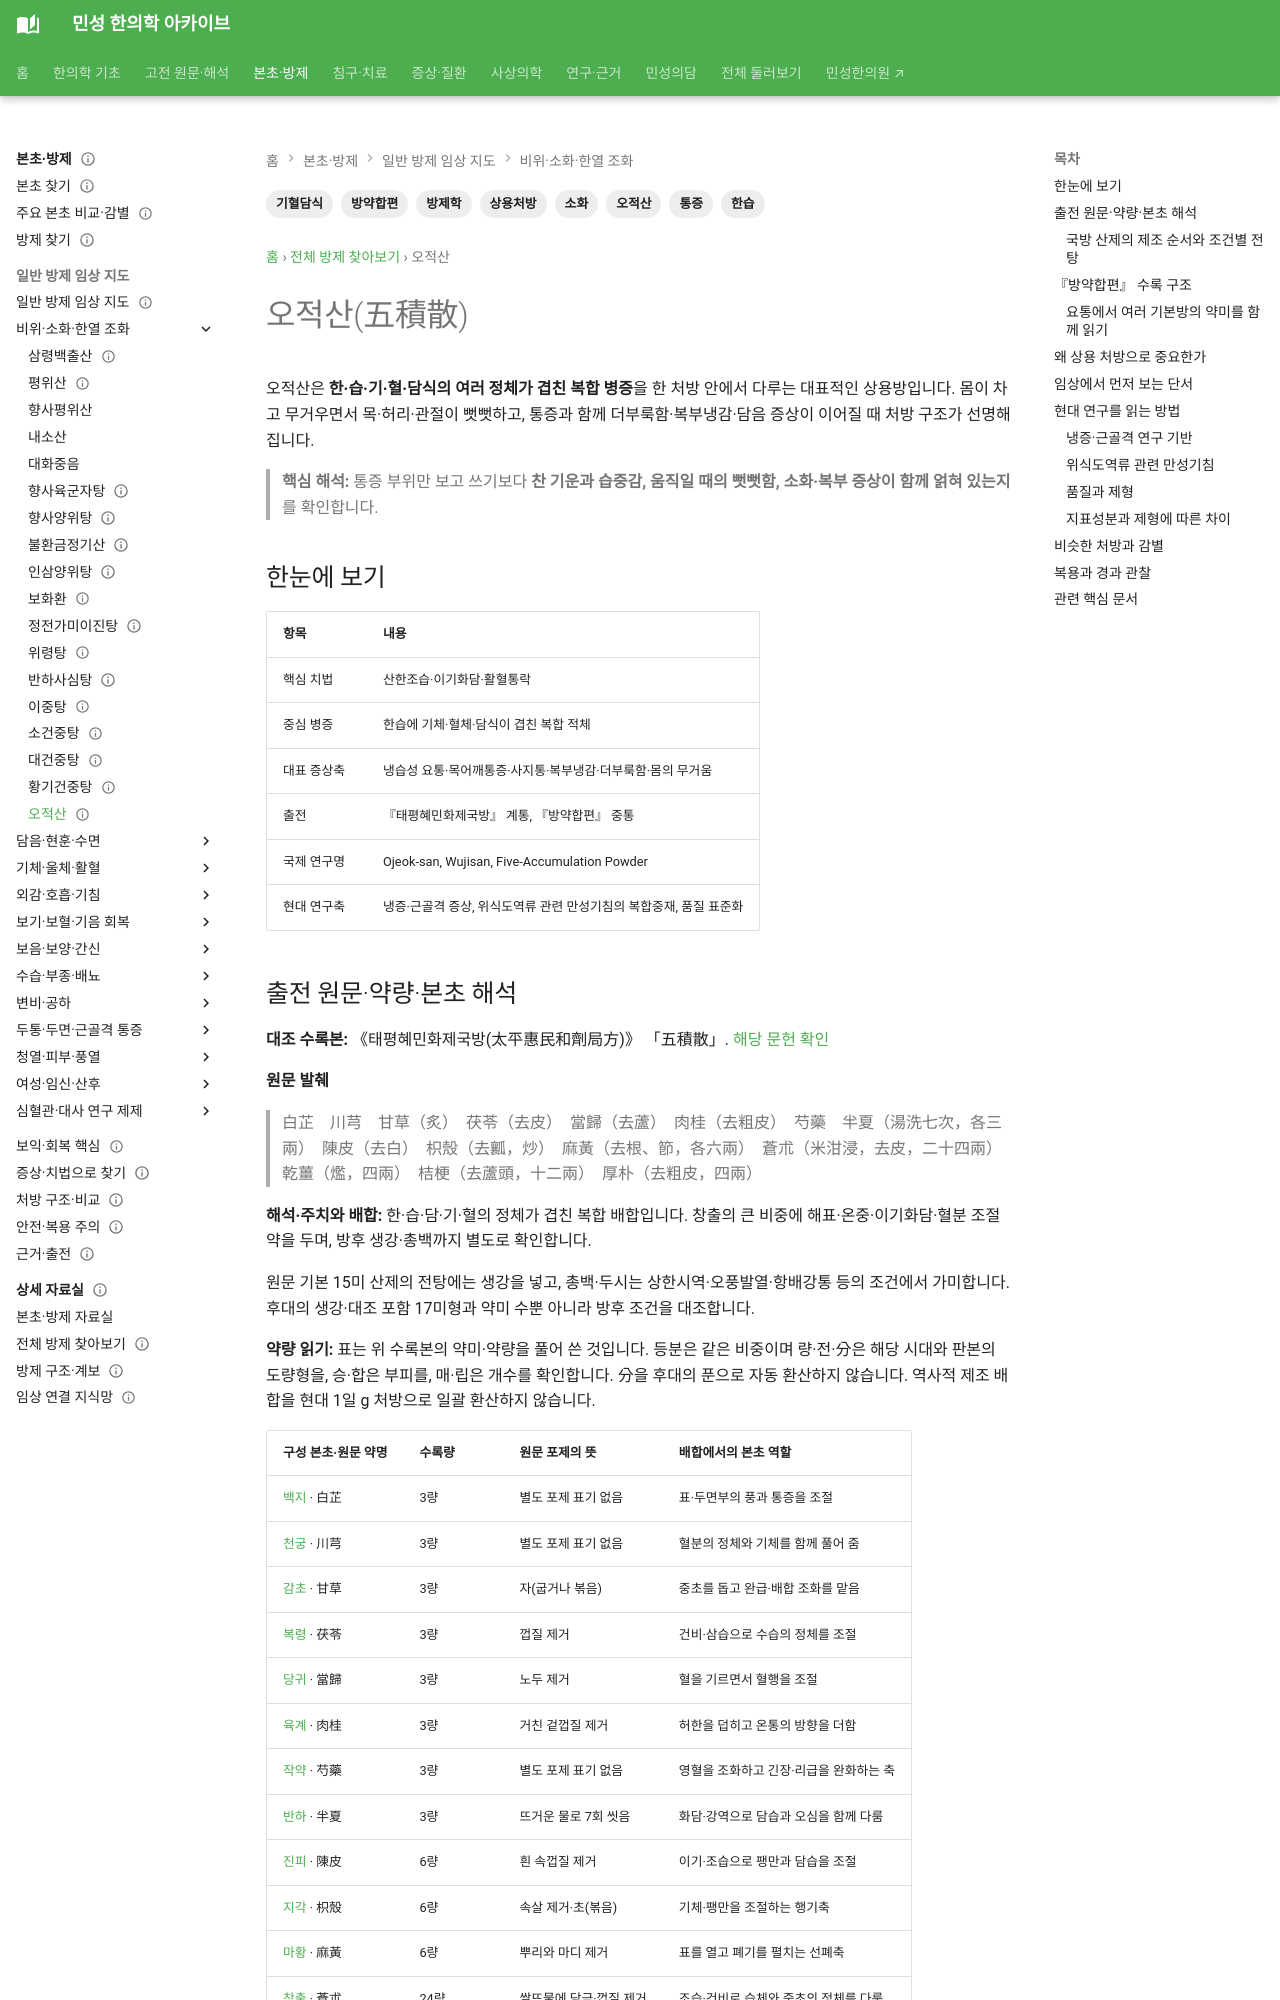

repository: joowon1111/minseong-korean-medicine-wiki · page: formulas/wujisan/index.html · generator: mkdocs

---
title: 오적산(五積散)
tags: [방제학, 오적산, 한습, 기혈담식, 통증, 소화, 방약합편, 상용처방]
status: 검토완료
last_reviewed: 2026-10-08
search_title: "오적산 구성·몸이 차고 아플 때 보는 단서"
description: "오적산의 구성과 한·습·기·혈·담식의 배합을 정리합니다. 몸이 차면서 허리·근육이 아프거나 속이 불편할 때 살피는 전통 증후와 연구를 설명합니다."
---
# 오적산(五積散)

오적산은 **한·습·기·혈·담식의 여러 정체가 겹친 복합 병증**을 한 처방 안에서 다루는 대표적인 상용방입니다. 몸이 차고 무거우면서 목·허리·관절이 뻣뻣하고, 통증과 함께 더부룩함·복부냉감·담음 증상이 이어질 때 처방 구조가 선명해집니다.

> **핵심 해석:** 통증 부위만 보고 쓰기보다 **찬 기운과 습중감, 움직일 때의 뻣뻣함, 소화·복부 증상이 함께 얽혀 있는지**를 확인합니다.

## 한눈에 보기

| 항목 | 내용 |
|---|---|
| 핵심 치법 | 산한조습·이기화담·활혈통락 |
| 중심 병증 | 한습에 기체·혈체·담식이 겹친 복합 적체 |
| 대표 증상축 | 냉습성 요통·목어깨통증·사지통·복부냉감·더부룩함·몸의 무거움 |
| 출전 | 『태평혜민화제국방』 계통, 『방약합편』 중통 |
| 국제 연구명 | Ojeok-san, Wujisan, Five-Accumulation Powder |
| 현대 연구축 | 냉증·근골격 증상, 위식도역류 관련 만성기침의 복합중재, 품질 표준화 |
